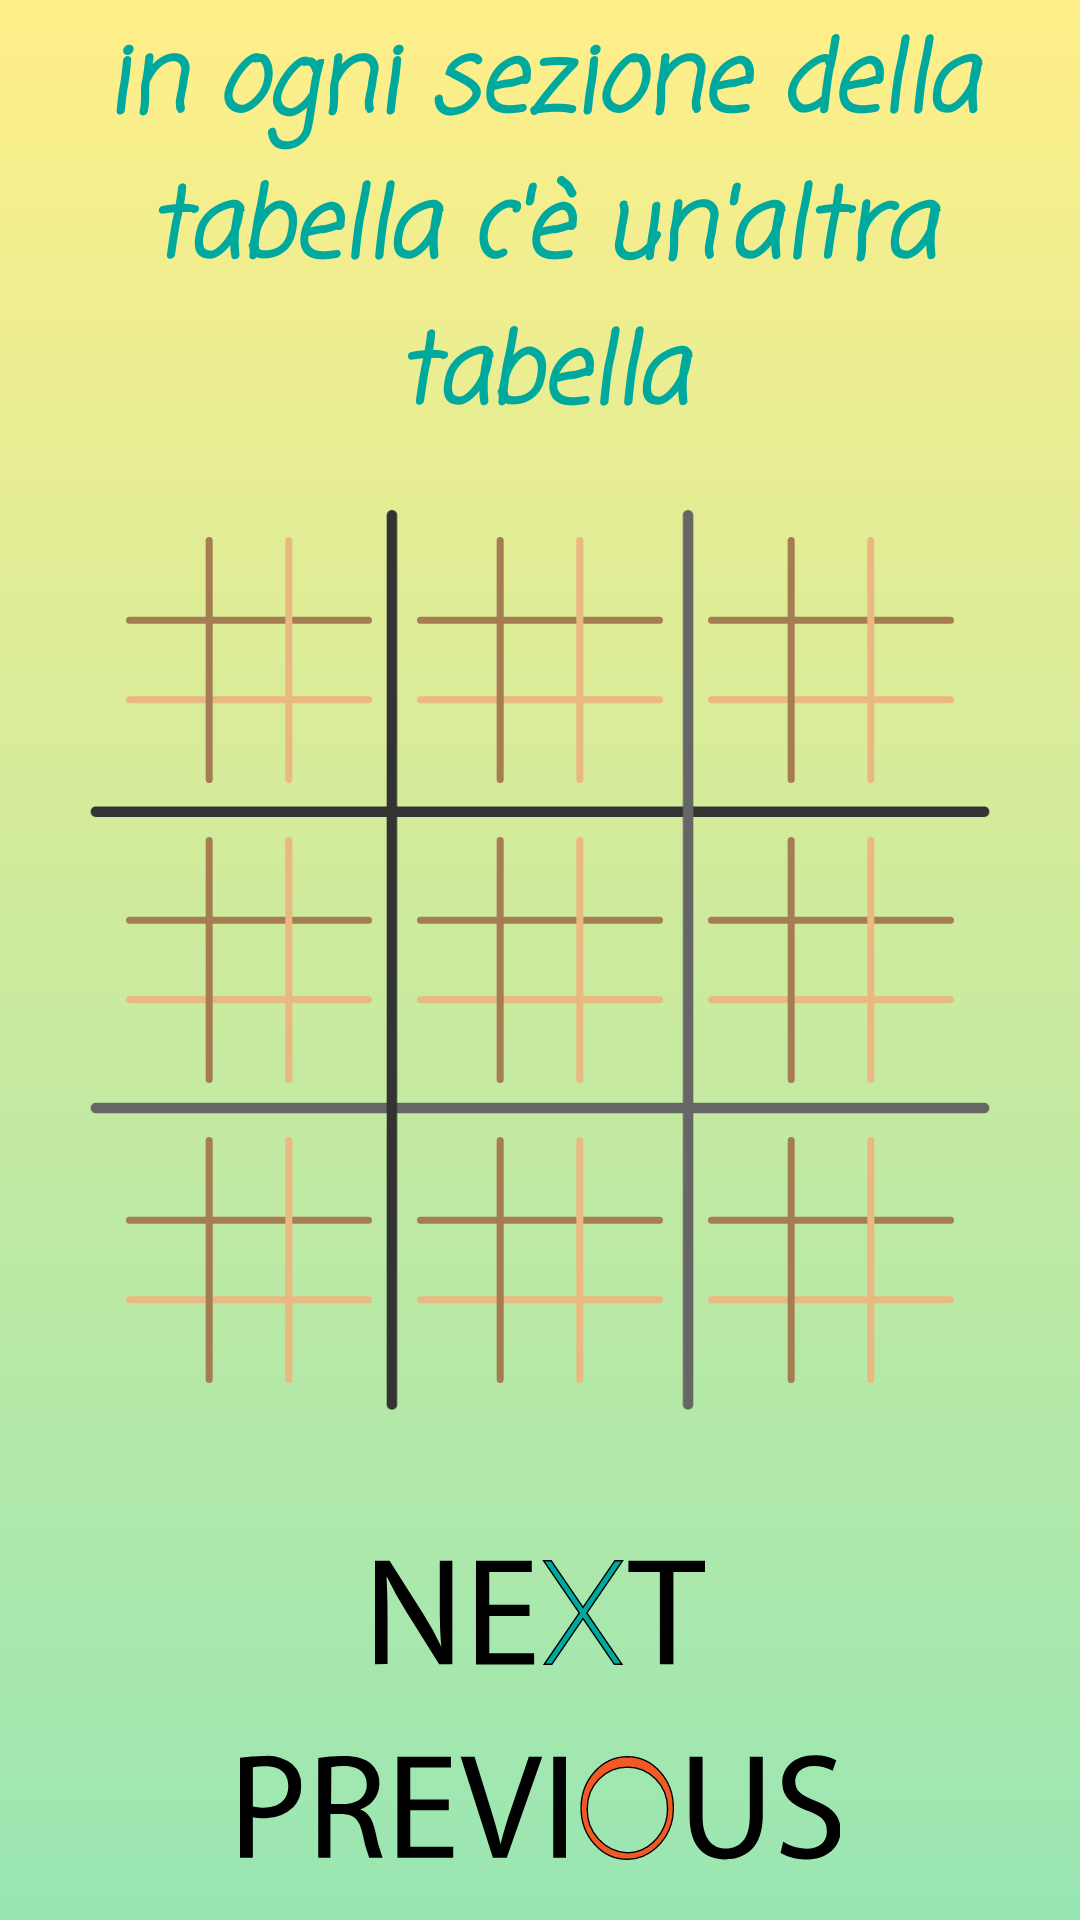

Android layout source for this screen:
<!-- AndroidManifest.xml: application theme Theme.AppCompat.NoActionBar -->
<!-- res/layout/activity_helpita3.xml -->
<?xml version="1.0" encoding="utf-8"?>
<RelativeLayout xmlns:android="http://schemas.android.com/apk/res/android"
    android:layout_width="match_parent"
    android:layout_height="match_parent"
    android:background="@drawable/gradient3">



    <ImageView
        android:id="@+id/tab1"
        android:layout_width="300dp"
        android:layout_height="300dp"
        android:background="@drawable/h1"
        android:layout_centerInParent="true"
        android:contentDescription="@string/tabella"
        />

    <ImageView
        android:contentDescription="@string/casella"
        android:id="@+id/bc5"
        android:layout_width="82dp"
        android:layout_height="82dp"
        android:layout_centerInParent="true"
        android:background="@drawable/backcella" />

    <ImageView
        android:contentDescription="@string/casella"
        android:id="@+id/bc2"
        android:layout_width="82dp"
        android:layout_height="82dp"
        android:layout_above="@+id/bc5"
        android:layout_centerInParent="true"
        android:layout_marginBottom="18dp"
        android:background="@drawable/backcella" />

    <ImageView
        android:contentDescription="@string/casella"
        android:id="@+id/bc8"
        android:layout_width="82dp"
        android:layout_height="82dp"
        android:layout_below="@+id/bc5"
        android:layout_centerInParent="true"
        android:layout_marginTop="18dp"
        android:background="@drawable/backcella" />
    <ImageView
        android:contentDescription="@string/casella"
        android:id="@+id/bc4"
        android:layout_width="82dp"
        android:layout_height="82dp"
        android:background="@drawable/backcella"
        android:layout_centerVertical="true"
        android:layout_alignStart="@+id/tab1"
        android:layout_marginLeft="12dp"

        />
    <ImageView
        android:contentDescription="@string/casella"
        android:id="@+id/bc6"
        android:layout_width="82dp"
        android:layout_height="82dp"
        android:layout_centerInParent="true"
        android:background="@drawable/backcella"
        android:layout_alignEnd="@+id/tab1"
        android:layout_marginEnd="12dp"
        />

    <ImageView
        android:contentDescription="@string/casella"
        android:id="@+id/bc1"
        android:layout_width="82dp"
        android:layout_height="82dp"
        android:layout_above="@+id/bc4"
        android:layout_alignStart="@+id/tab1"
        android:layout_centerInParent="true"
        android:layout_marginStart="12dp"
        android:layout_marginBottom="18dp"
        android:background="@drawable/backcella"

        />
    <ImageView
        android:id="@+id/bc3"
        android:layout_width="82dp"
        android:layout_height="82dp"
        android:layout_alignEnd="@+id/tab1"
        android:layout_marginEnd="12dp"
        android:contentDescription="@string/casella"
        android:layout_above="@+id/bc6"
        android:layout_marginBottom="18dp"
        android:background="@drawable/backcella" />
    <ImageView
        android:id="@+id/bc7"
        android:layout_width="82dp"
        android:layout_height="82dp"
        android:layout_below="@+id/bc4"
        android:layout_alignStart="@+id/tab1"
        android:layout_marginStart="12dp"
        android:contentDescription="@string/casella"
        android:layout_marginTop="18dp"
        android:background="@drawable/backcella" />
    <ImageView
        android:id="@+id/bc9"
        android:layout_width="82dp"
        android:layout_height="82dp"
        android:background="@drawable/backcella"
        android:layout_below="@+id/bc6"
        android:layout_alignEnd="@+id/tab1"
        android:layout_marginTop="18dp"
        android:layout_marginEnd="12dp"
        android:contentDescription="@string/casella"

        />


    <TextView
        android:layout_centerHorizontal="true"
        android:id="@+id/t1"
        android:layout_width="wrap_content"
        android:layout_height="wrap_content"
        android:layout_above="@id/tab1"
        android:layout_marginBottom="20dp"
        android:fitsSystemWindows="false"
        android:fontFamily="casual"
        android:contentDescription="@string/in_ogni_sezione_della_tabella_c_un_altra_tabella"
        android:text="@string/in_ogni_sezione_della_tabella_c_un_altra_tabella"
        android:textAlignment="center"
        android:textAppearance="@style/TextAppearance.AppCompat.Body1"
        android:textColor="@color/acqua_scuro"
        android:textSize="32sp"
        android:textStyle="bold|italic" />

    <ImageButton
        android:id="@+id/next22"
        android:layout_width="110dp"
        android:layout_height="35dp"
        android:layout_below="@+id/tab1"
        android:layout_centerHorizontal="true"
        android:layout_marginTop="50dp"
        android:background="@drawable/next"
        android:contentDescription="@string/next"/>
    <ImageButton
        android:id="@+id/previous22"
        android:layout_width="200dp"
        android:layout_height="35dp"
        android:layout_below="@+id/next22"
        android:layout_centerHorizontal="true"
        android:layout_marginTop="30dp"
        android:background="@drawable/previous"
        android:contentDescription="@string/previous"/>

</RelativeLayout>
<!-- resources referenced by this layout -->
<resources>
  <color name="acqua_scuro">#00A99D</color>
  <!-- drawable backcella (drawable) -->
  <vector xmlns:android="http://schemas.android.com/apk/res/android"
      android:width="70.03dp"
      android:height="70.03dp"
      android:viewportWidth="70.03"
      android:viewportHeight="70.03">
    <path
        android:pathData="M1,23.68L69.03,23.68"
        android:strokeLineJoin="round"
        android:strokeWidth="2"
        android:fillColor="#666"
        android:strokeColor="#a67c52"
        android:strokeLineCap="round"/>
    <path
        android:pathData="M1,46.35L69.03,46.35"
        android:strokeLineJoin="round"
        android:strokeWidth="2"
        android:fillColor="#666"
        android:strokeColor="#eab881"
        android:strokeLineCap="round"/>
    <path
        android:pathData="M23.68,69.03L23.68,1"
        android:strokeLineJoin="round"
        android:strokeWidth="2"
        android:fillColor="#666"
        android:strokeColor="#a67c52"
        android:strokeLineCap="round"/>
    <path
        android:pathData="M46.35,69.03L46.35,1"
        android:strokeLineJoin="round"
        android:strokeWidth="2"
        android:fillColor="#666"
        android:strokeColor="#eab881"
        android:strokeLineCap="round"/>
  </vector>
  <!-- drawable gradient3 (drawable) -->
  <?xml version="1.0" encoding="utf-8"?>
  <selector xmlns:android="http://schemas.android.com/apk/res/android">
      <item>
          <shape>
              <gradient
                  android:angle="90"
                  android:startColor="#99e6b3"
                  android:endColor="#ffef89"/>
          </shape>
      </item>
  </selector>
  <!-- drawable h1: png bitmap (drawable, 8051 bytes) -->
  <!-- drawable next (drawable) -->
  <vector xmlns:android="http://schemas.android.com/apk/res/android"
      android:width="47.32dp"
      android:height="15.03dp"
      android:viewportWidth="47.32"
      android:viewportHeight="15.03">
    <path
        android:fillColor="#FF000000"
        android:pathData="M0,14.93V0.1H2.09L6.84,7.6a43.08,43.08 0,0 1,2.67 4.82l0,0c-0.18,-2 -0.22,-3.78 -0.22,-6.09V0.1h1.8V14.93H9.2L4.49,7.4A45.94,45.94 0,0 1,1.72 2.45l-0.07,0c0.11,1.87 0.15,3.65 0.15,6.11v6.34Z"/>
    <path
        android:fillColor="#FF000000"
        android:pathData="M22.16,8H16.39v5.34h6.43v1.61H14.48V0.1h8V1.71h-6.1V6.39h5.77Z"/>
    <path
        android:fillColor="#FF000000"
        android:pathData="M40.85,1.73H36.34V0.1h11V1.73H42.79v13.2H40.85Z"/>
    <path
        android:pathData="M30.38,7.58l5.03,7.35l-1.09,0l-4.49,-6.55l-4.48,6.55l-1.09,0l5.03,-7.35l-5.12,-7.48l1.09,0l4.57,6.68l4.57,-6.68l1.1,0l-5.12,7.48z"
        android:strokeWidth="0.2"
        android:fillColor="#00a99d"
        android:strokeColor="#000"/>
  </vector>
  <!-- drawable previous: vector/xml drawable (drawable, 2381 chars, omitted) -->
  <string name="casella">casella</string>
  <string name="in_ogni_sezione_della_tabella_c_un_altra_tabella">in ogni sezione della tabella c\'è un\'altra tabella</string>
  <string name="next" translatable="false">next</string>
  <string name="previous" translatable="false">previous</string>
  <string name="tabella">tabella</string>
</resources>
